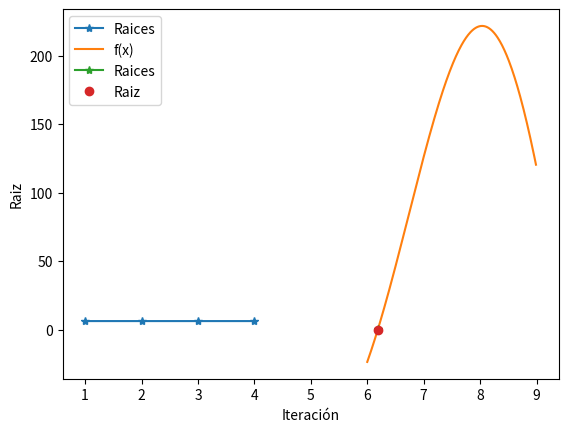

Reproduce this figure in Python.
import numpy as np
import matplotlib.pyplot as plt
import math

def falsaPosicion(f, a, b, tol, max_iter):
    if np.sign(f(a)) == np.sign(f(b)):
        raise Exception("Los escalares a y b no contienen una raíz entre ellos.")

    historico = []
    i = 0
    c = a  # Inicializar c para que tenga un valor antes del bucle

    while i < max_iter:
        c_old = c  # Guardar el valor anterior de c para comparar después
        c = a - ((f(a) * (b - a)) / (f(b) - f(a)))  # Calcular la nueva aproximación de c
        historico.append(c)

        if np.abs(f(c)) < tol:  # Si f(c) es menor que la tolerancia, hemos encontrado una raíz suficientemente buena
            break

        if np.sign(f(a)) == np.sign(f(c)):
            a = c
        else:
            b = c

        if np.abs(c - c_old) < tol:  # También podemos verificar si la diferencia entre las aproximaciones sucesivas es pequeña
            break

        i += 1

    historico = np.asarray(historico)
    return historico, i + 1  # i + 1 porque la cuenta comienza en 0

if __name__ == '__main__':
    # 1+2x-3x^2e^(-x)+2x^3sen(x)e^(-x/5)
    f = lambda x: 1 + 2*x - 3*x**2*np.exp(-x) + 2*x**3*np.sin(x)*np.exp(-x/5)

    a = 6
    b = 8
    epsilon = 0.00001
    max_iter = 100

    R, i = falsaPosicion(f, a, b, epsilon, max_iter)
    
    
    print('Raíz: ', R[-1], 'en', i, 'iteraciones')
    print('f(R)= ', f(R[-1]))


    x = np.linspace(a, b, 100)
    y = f(x)

    plt.plot(np.arange(1, i+1), R, '-*', label='Raices')
    plt.xlabel('Iteración')
    plt.ylabel('Raiz')
    plt.grid()
    plt.legend()
    plt.show()
    
    
    x = np.arange(a, b+1, 0.01)
    roots = f(R)
    plt.plot(x, f(x), label='f(x)')
    plt.plot(R, roots, '-*', label='Raices')
    plt.plot(R[-1], roots[-1], 'o', label='Raiz')
    plt.grid()
    plt.legend()
    plt.show()
